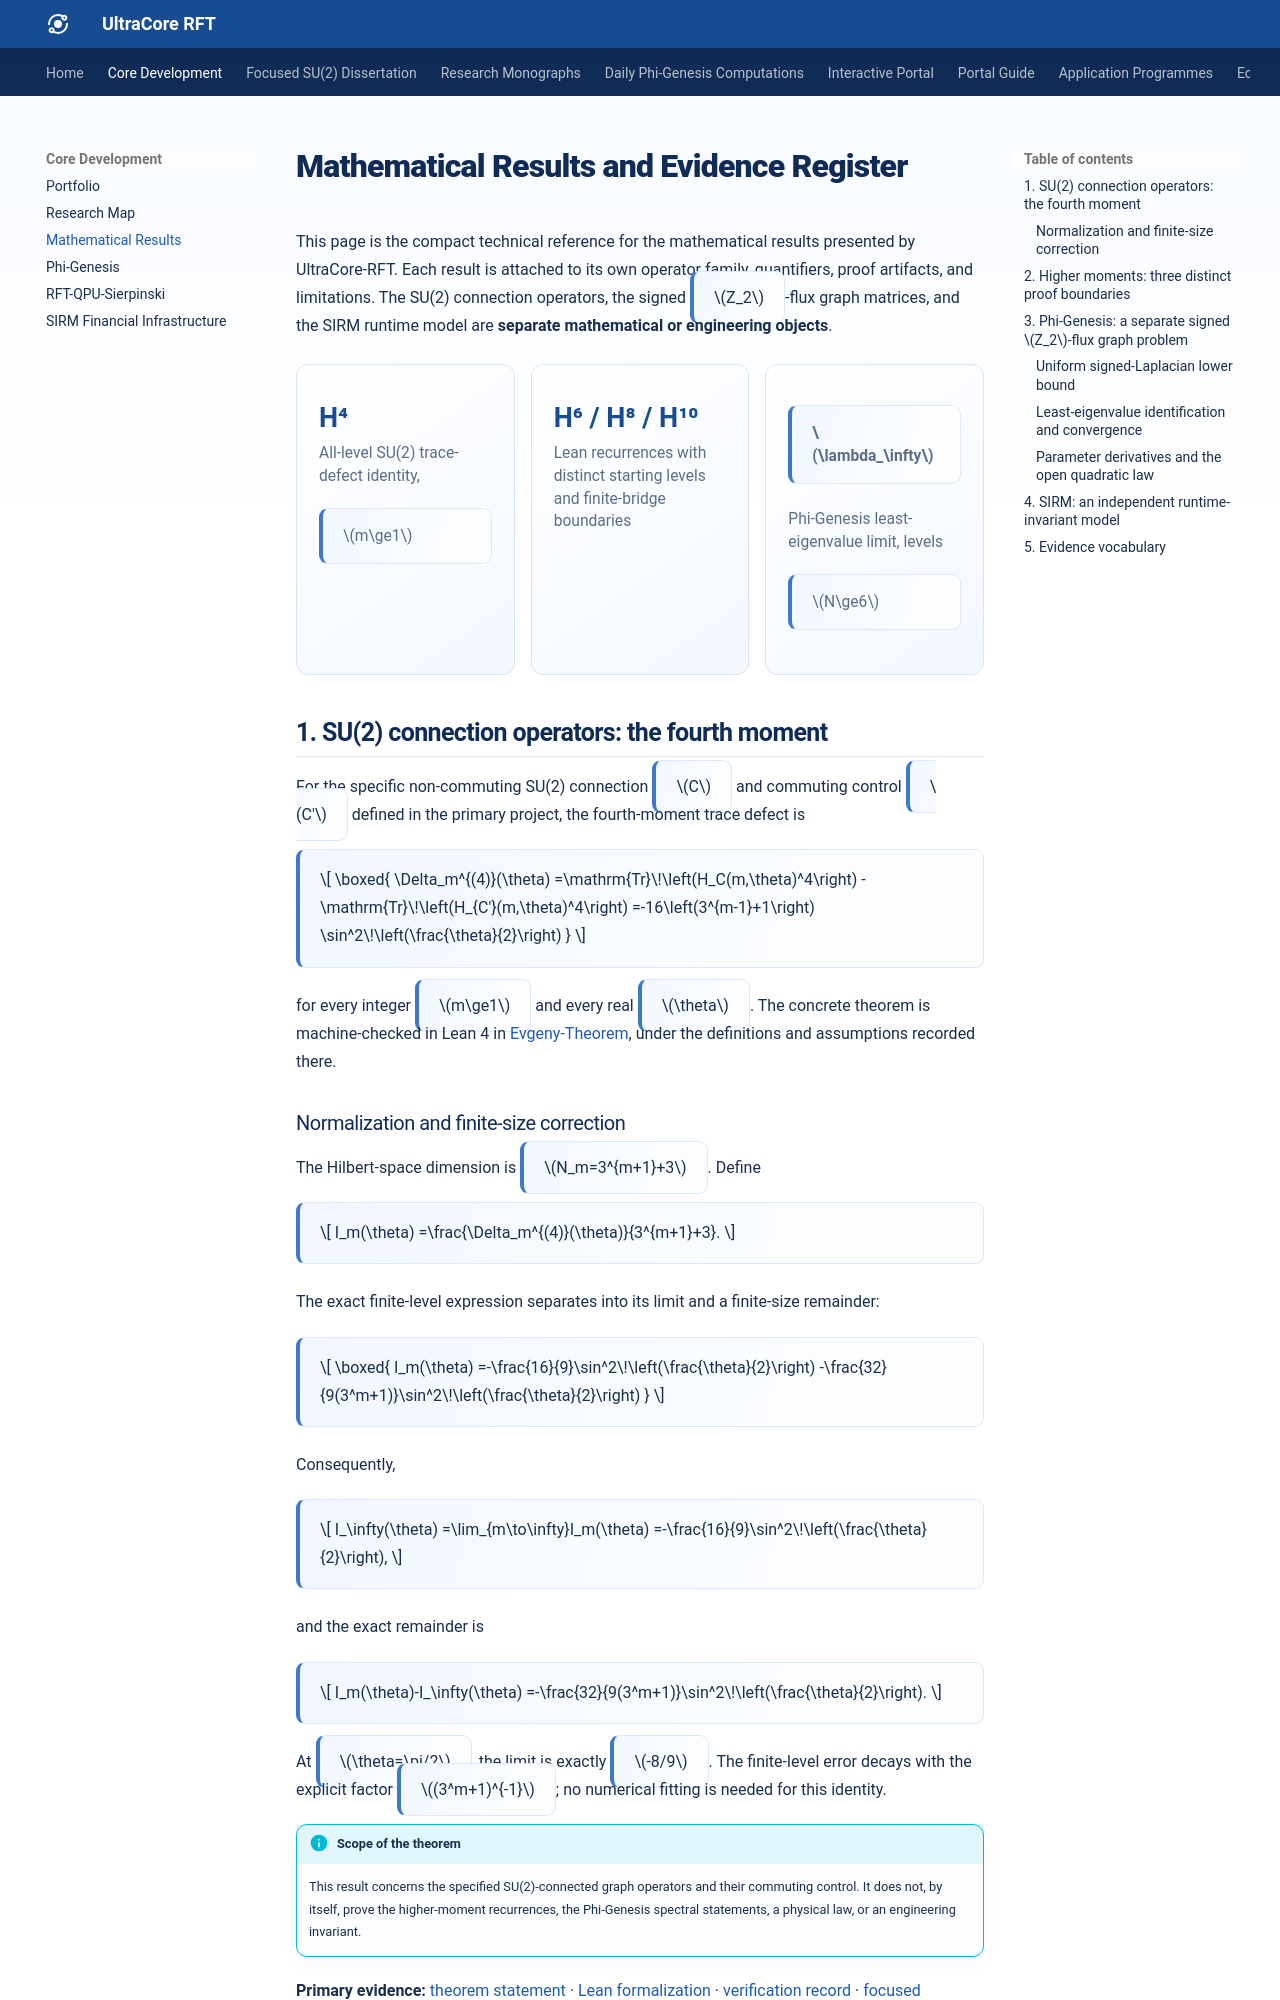

repository: RFT-SIRM/UltraCore-RFT · page: results/index.html · generator: mkdocs

---
title: "Mathematical Results and Evidence Register"
description: "A structured register of the SU(2) fourth-moment theorem, higher-moment results, Phi-Genesis signed graph spectra, and independent SIRM invariants."
keywords:
  - mathematical results
  - SU(2) fourth-moment theorem
  - higher spectral moments
  - Phi-Genesis least eigenvalue
  - signed graph Laplacian
  - SIRM invariants
---

# Mathematical Results and Evidence Register

This page is the compact technical reference for the mathematical results presented by UltraCore-RFT. Each result is attached to its own operator family, quantifiers, proof artifacts, and limitations. The SU(2) connection operators, the signed $Z_2$-flux graph matrices, and the SIRM runtime model are **separate mathematical or engineering objects**.

<div class="uc-stat-grid" markdown>
<div class="uc-stat" markdown>
<strong>H⁴</strong>
<span>All-level SU(2) trace-defect identity, $m\ge1$</span>
</div>
<div class="uc-stat" markdown>
<strong>H⁶ / H⁸ / H¹⁰</strong>
<span>Lean recurrences with distinct starting levels and finite-bridge boundaries</span>
</div>
<div class="uc-stat" markdown>
<strong>$\lambda_\infty$</strong>
<span>Phi-Genesis least-eigenvalue limit, levels $N\ge6$</span>
</div>
</div>

## 1. SU(2) connection operators: the fourth moment

For the specific non-commuting SU(2) connection $C$ and commuting control $C'$ defined in the primary project, the fourth-moment trace defect is

$$
\boxed{
\Delta_m^{(4)}(\theta)
=\mathrm{Tr}\!\left(H_C(m,\theta)^4\right)
-\mathrm{Tr}\!\left(H_{C'}(m,\theta)^4\right)
=-16\left(3^{m-1}+1\right)
\sin^2\!\left(\frac{\theta}{2}\right)
}
$$

for every integer $m\ge1$ and every real $\theta$. The concrete theorem is machine-checked in Lean 4 in [Evgeny-Theorem](https://github.com/RFT-SIRM/Evgeny-Theorem), under the definitions and assumptions recorded there.
